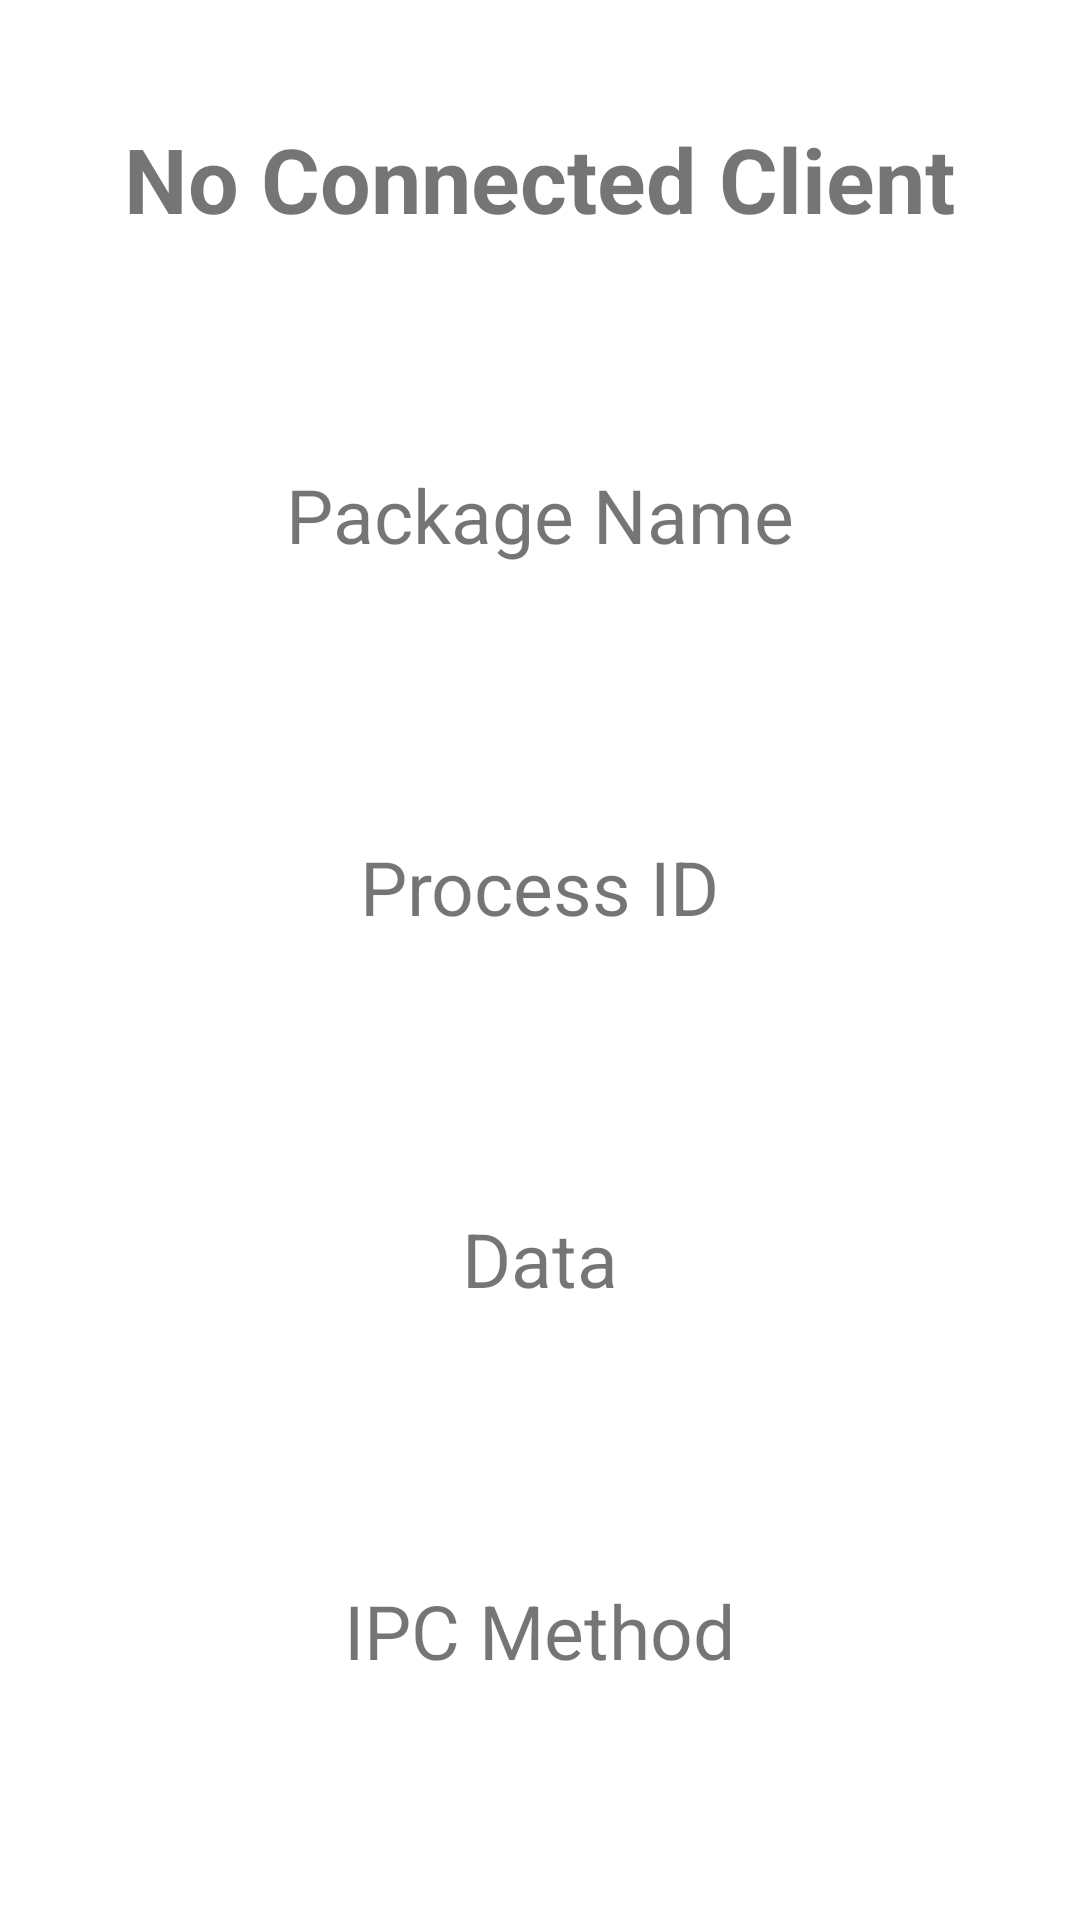

Produce the Android XML layout that renders to this screen, including the resource entries it uses.
<!-- AndroidManifest.xml: application theme Theme.IPCClient -->
<!-- res/layout/activity_ipcserver.xml -->
<?xml version="1.0" encoding="utf-8"?>
<LinearLayout xmlns:android="http://schemas.android.com/apk/res/android"
    xmlns:tools="http://schemas.android.com/tools"
    android:layout_width="match_parent"
    android:layout_height="match_parent"
    android:gravity="center"
    android:orientation="vertical"
    tools:context=".exampleserver.IPCServerActivity">

    <TextView
        android:id="@+id/connection_status"
        android:layout_width="wrap_content"
        android:layout_height="wrap_content"
        android:text="@string/no_connected_client"
        android:textSize="30sp"
        android:textStyle="bold" />

    <LinearLayout
        android:id="@+id/linear_layout_client_state"
        android:layout_width="match_parent"
        android:layout_height="wrap_content"
        android:gravity="center"
        android:orientation="vertical">

        <TextView
            android:layout_width="wrap_content"
            android:layout_height="wrap_content"
            android:layout_marginTop="75dp"
            android:text="@string/package_name"
            android:textSize="25sp" />

        <TextView
            android:id="@+id/txt_package_name"
            android:layout_width="wrap_content"
            android:layout_height="wrap_content"
            android:textSize="30sp"
            android:textStyle="bold"
            tools:text="com.someone.something" />

        <TextView
            android:layout_width="wrap_content"
            android:layout_height="wrap_content"
            android:layout_marginTop="50dp"
            android:text="@string/pid"
            android:textSize="25sp" />

        <TextView
            android:id="@+id/txt_server_pid"
            android:layout_width="wrap_content"
            android:layout_height="wrap_content"
            android:textSize="30sp"
            android:textStyle="bold"
            tools:text="21282" />

        <TextView
            android:layout_width="wrap_content"
            android:layout_height="wrap_content"
            android:layout_marginTop="50dp"
            android:text="@string/data"
            android:textSize="25sp" />

        <TextView
            android:id="@+id/txt_data"
            android:layout_width="wrap_content"
            android:layout_height="wrap_content"
            android:textSize="30sp"
            android:textStyle="bold"
            tools:text="Salut!" />

        <TextView
            android:layout_width="wrap_content"
            android:layout_height="wrap_content"
            android:layout_marginTop="50dp"
            android:text="@string/ipc_method"
            android:textSize="25sp" />

        <TextView
            android:id="@+id/txt_ipc_method"
            android:layout_width="wrap_content"
            android:layout_height="wrap_content"
            android:textSize="30sp"
            android:textStyle="bold"
            tools:text="Something" />
    </LinearLayout>

</LinearLayout>
<!-- resources referenced by this layout -->
<resources>
  <string name="data">Data</string>
  <string name="ipc_method">IPC Method</string>
  <string name="no_connected_client">No Connected Client</string>
  <string name="package_name">Package Name</string>
  <string name="pid">Process ID</string>
  <style name="Theme.IPCClient" parent="Theme.MaterialComponents.DayNight.DarkActionBar">
          
          <item name="colorPrimary">@color/purple_500</item>
          <item name="colorPrimaryVariant">@color/purple_700</item>
          <item name="colorOnPrimary">@color/white</item>
          
          <item name="colorSecondary">@color/teal_200</item>
          <item name="colorSecondaryVariant">@color/teal_700</item>
          <item name="colorOnSecondary">@color/black</item>
          
          <item name="android:statusBarColor">?attr/colorPrimaryVariant</item>
          
          <item name="android:windowAnimationStyle">@android:style/Animation.Dialog</item>
      </style>
  <color name="purple_500">#FF6200EE</color>
  <color name="purple_700">#FF3700B3</color>
  <color name="white">#FFFFFFFF</color>
  <color name="teal_200">#FF03DAC5</color>
  <color name="teal_700">#FF018786</color>
  <color name="black">#FF000000</color>
</resources>
